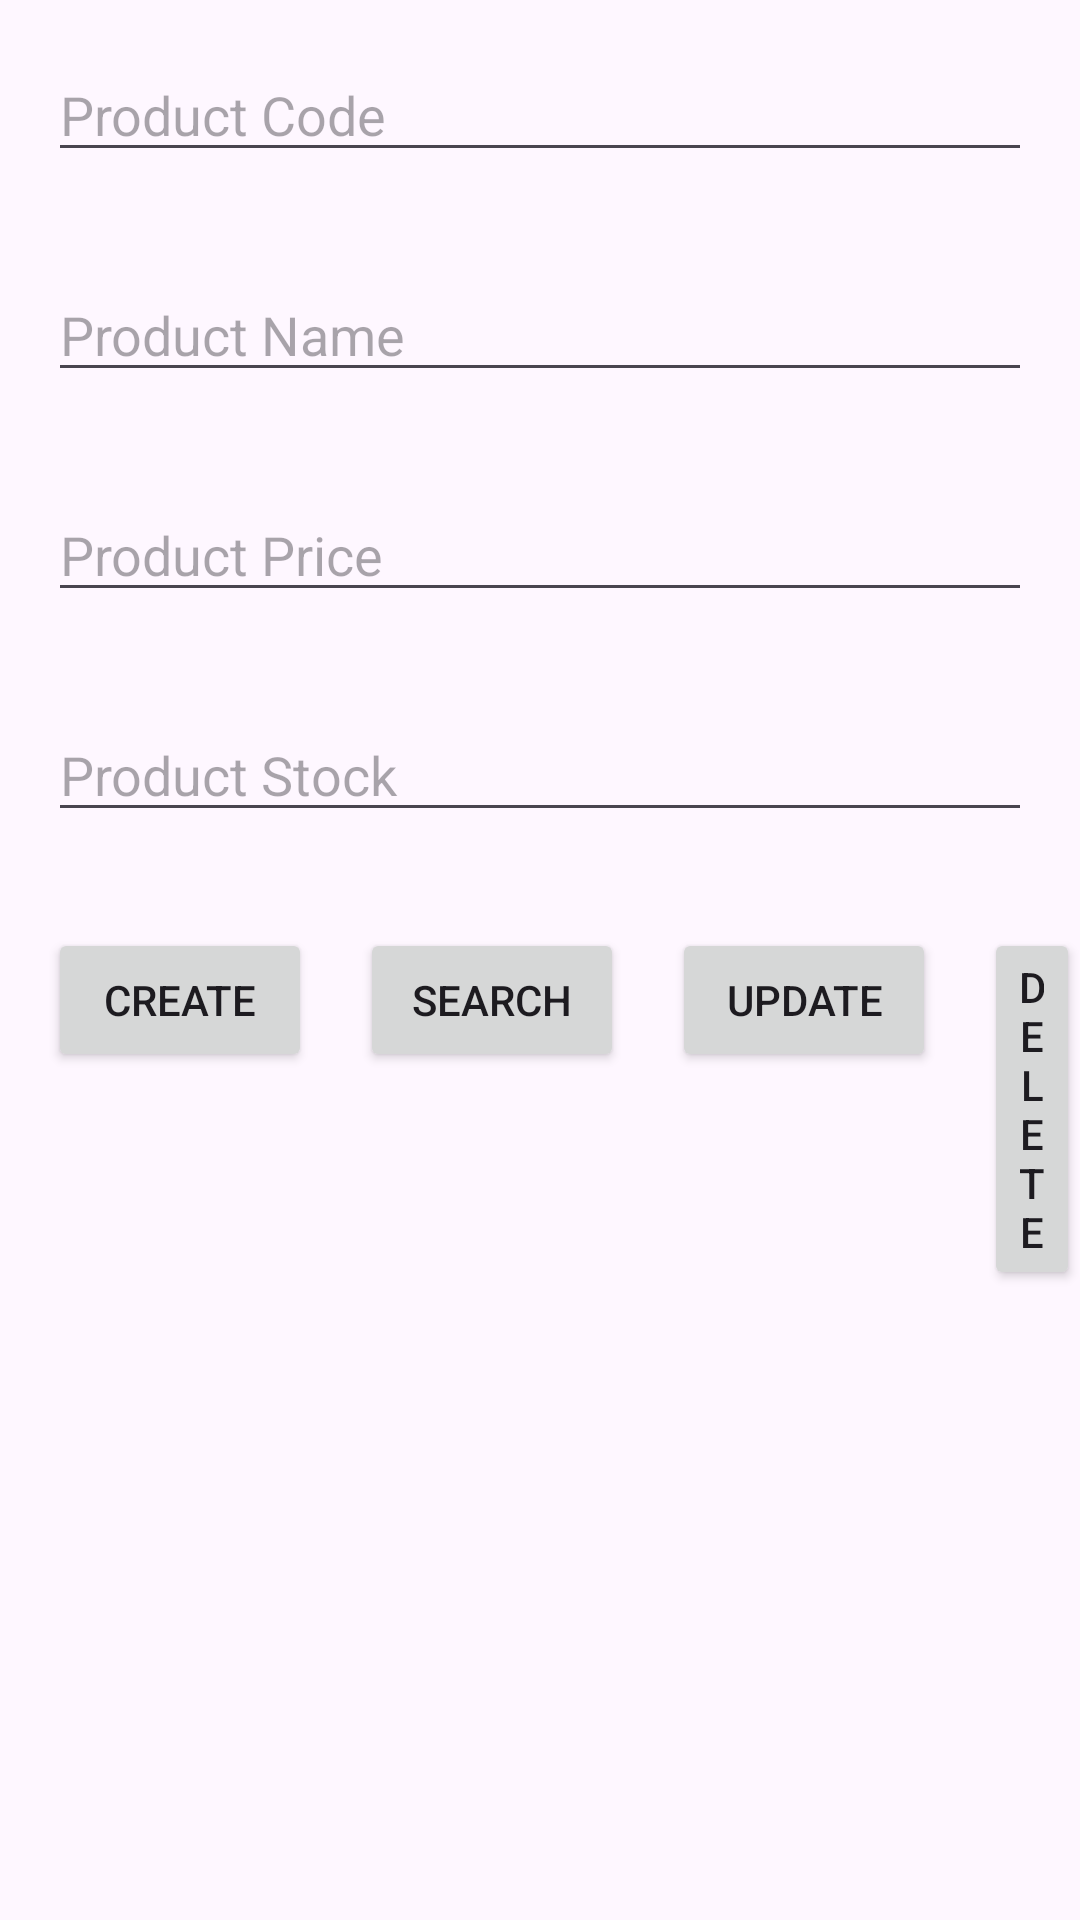

Here is an Android app screen rendered from its layout file. Give the layout XML and the strings, colors and styles it references.
<!-- AndroidManifest.xml: application theme Theme.TodoViejoVrg -->
<!-- res/layout/activity_producto.xml -->
<?xml version="1.0" encoding="utf-8"?>
<androidx.constraintlayout.widget.ConstraintLayout xmlns:android="http://schemas.android.com/apk/res/android"
    android:layout_width="match_parent"
    android:layout_height="match_parent">

    <RelativeLayout xmlns:android="http://schemas.android.com/apk/res/android"
        xmlns:tools="http://schemas.android.com/tools"
        android:layout_width="match_parent"
        android:layout_height="match_parent"
        tools:context=".ProductoActivity">

        <EditText
            android:id="@+id/productCodeEditText"
            android:layout_width="match_parent"
            android:layout_height="wrap_content"
            android:hint="Product Code"
            android:layout_margin="16dp" />

        <EditText
            android:id="@+id/productNameEditText"
            android:layout_width="match_parent"
            android:layout_height="wrap_content"
            android:hint="Product Name"
            android:layout_below="@id/productCodeEditText"
            android:layout_margin="16dp" />

        <EditText
            android:id="@+id/productPriceEditText"
            android:layout_width="match_parent"
            android:layout_height="wrap_content"
            android:hint="Product Price"
            android:inputType="numberDecimal"
            android:layout_below="@id/productNameEditText"
            android:layout_margin="16dp" />

        <EditText
            android:id="@+id/productStockEditText"
            android:layout_width="match_parent"
            android:layout_height="wrap_content"
            android:hint="Product Stock"
            android:inputType="number"
            android:layout_below="@id/productPriceEditText"
            android:layout_margin="16dp" />

        <Button
            android:id="@+id/createButton"
            android:layout_width="wrap_content"
            android:layout_height="wrap_content"
            android:text="Create"
            android:layout_below="@id/productStockEditText"
            android:layout_marginTop="16dp"
            android:layout_marginStart="16dp" />

        <Button
            android:id="@+id/searchButton"
            android:layout_width="wrap_content"
            android:layout_height="wrap_content"
            android:text="Search"
            android:layout_below="@id/productStockEditText"
            android:layout_marginTop="16dp"
            android:layout_toEndOf="@id/createButton"
            android:layout_marginStart="16dp" />

        <Button
            android:id="@+id/updateButton"
            android:layout_width="wrap_content"
            android:layout_height="wrap_content"
            android:text="Update"
            android:layout_below="@id/productStockEditText"
            android:layout_marginTop="16dp"
            android:layout_toEndOf="@id/searchButton"
            android:layout_marginStart="16dp" />

        <Button
            android:id="@+id/deleteButton"
            android:layout_width="wrap_content"
            android:layout_height="wrap_content"
            android:text="Delete"
            android:layout_below="@id/productStockEditText"
            android:layout_marginTop="16dp"
            android:layout_toEndOf="@id/updateButton"
            android:layout_marginStart="16dp" />

    </RelativeLayout>



</androidx.constraintlayout.widget.ConstraintLayout>
<!-- resources referenced by this layout -->
<resources>
  <style name="Theme.TodoViejoVrg" parent="Base.Theme.TodoViejoVrg" />
  <style name="Base.Theme.TodoViejoVrg" parent="Theme.Material3.DayNight.NoActionBar">
          
          
      </style>
</resources>
